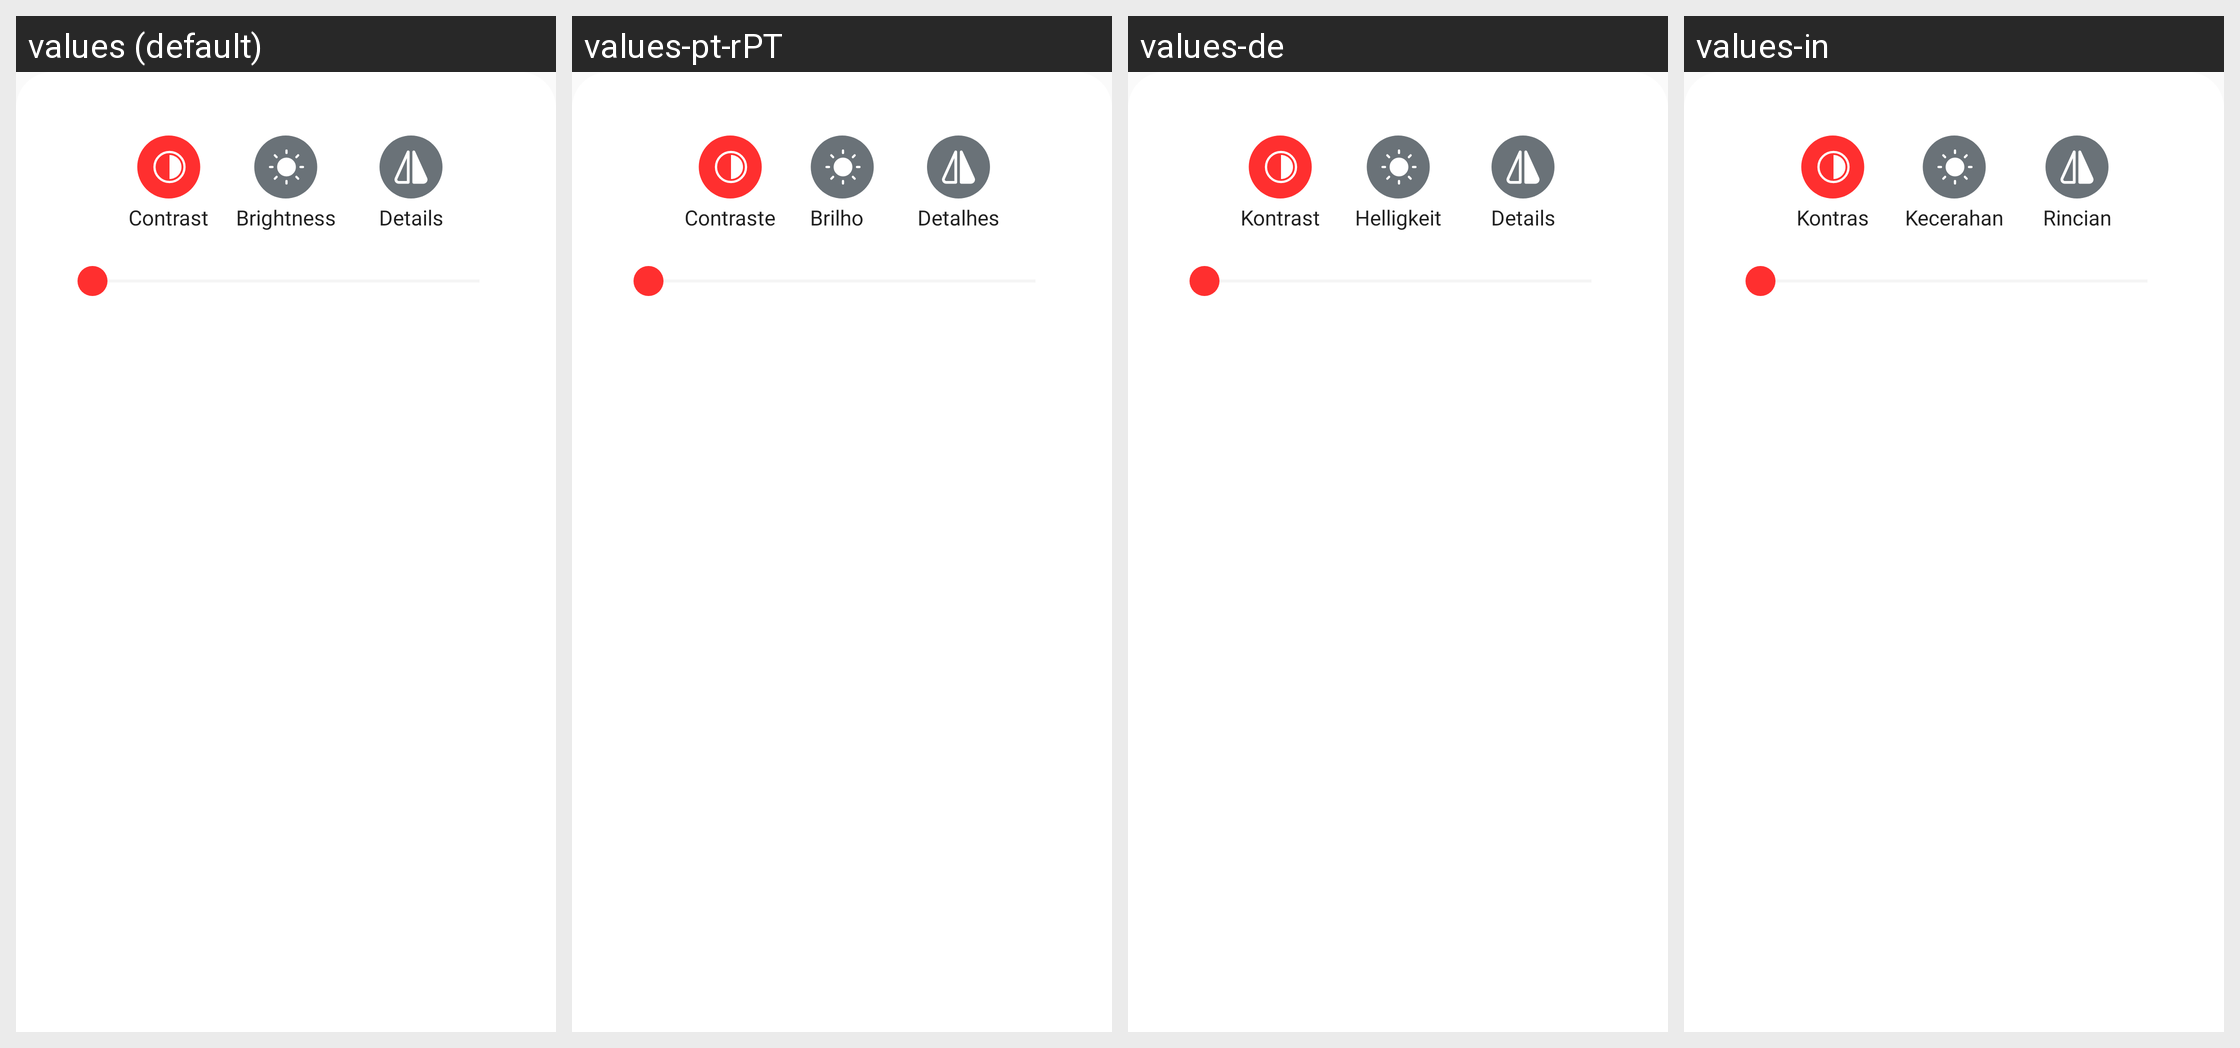

Locale-by-locale string values for the Android screen shown in this grid:
Android screen res/layout/adjust_dailog.xml rendered under 4 locales, left to right: values (default), values-pt-rPT, values-de, values-in. Device: Nexus 5 (rendered at 1080×1920; each locale shown at half size, 540×960, under a caption strip naming it); theme AppTheme.
Other locales in the repository, not shown: values-ar, values-es, values-fr, values-zh.
Strings drawn on this screen, with the default value and each locale's value (text and hints the layout hard-codes, and strings that could not be matched under every locale, appear in the picture but are not listed):

contrast
  values: Contrast
  values-pt-rPT: Contraste
  values-de: Kontrast
  values-in: Kontras

brightness
  values: Brightness
  values-pt-rPT: Brilho
  values-de: Helligkeit
  values-in: Kecerahan

details
  values: Details
  values-pt-rPT: Detalhes
  values-de: Details
  values-in: Rincian
